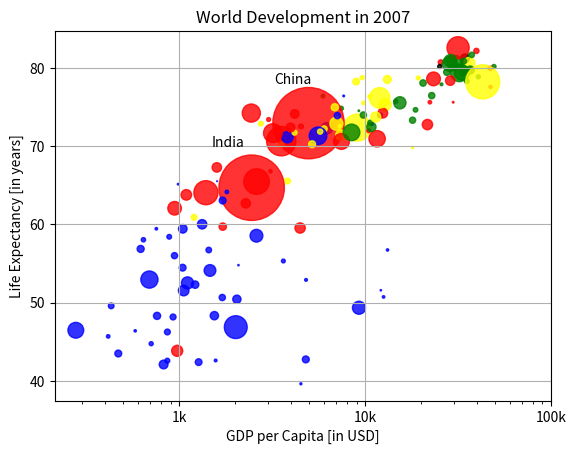

This chart was generated by the following Python code:
import matplotlib.pyplot as plt
import numpy as np

if __name__ == '__main__':
    gdp_cap = [974.5803384, 5937.029525999999, 6223.367465, 4797.231267, 12779.37964, 34435.367439999995, 36126.4927, 29796.04834, 1391.253792, 33692.60508, 1441.284873, 3822.137084, 7446.298803, 12569.85177, 9065.800825, 10680.79282, 1217.032994, 430.0706916, 1713.778686, 2042.09524, 36319.23501, 706.016537, 1704.063724, 13171.63885, 4959.114854, 7006.580419, 986.1478792, 277.5518587, 3632.557798, 9645.06142, 1544.750112, 14619.222719999998, 8948.102923, 22833.30851, 35278.41874, 2082.4815670000003, 6025.374752000001, 6873.262326000001, 5581.180998, 5728.353514, 12154.08975, 641.3695236000001, 690.8055759, 33207.0844, 30470.0167, 13206.48452, 752.7497265, 32170.37442, 1327.60891, 27538.41188, 5186.050003, 942.6542111, 579.2317429999999, 1201.637154, 3548.3308460000003, 39724.97867, 18008.94444, 36180.78919, 2452.210407, 3540.651564, 11605.71449, 4471.061906, 40675.99635, 25523.2771, 28569.7197, 7320.880262000001, 31656.06806, 4519.461171, 1463.249282, 1593.06548, 23348.139730000003, 47306.98978, 10461.05868, 1569.331442, 414.5073415, 12057.49928, 1044.770126, 759.3499101, 12451.6558, 1042.581557, 1803.151496, 10956.99112, 11977.57496, 3095.7722710000003, 9253.896111, 3820.17523, 823.6856205, 944.0, 4811.060429, 1091.359778, 36797.93332, 25185.00911, 2749.320965, 619.6768923999999, 2013.977305, 49357.19017, 22316.19287, 2605.94758, 9809.185636, 4172.838464, 7408.905561, 3190.481016, 15389.924680000002, 20509.64777, 19328.70901, 7670.122558, 10808.47561, 863.0884639000001, 1598.435089, 21654.83194, 1712.472136, 9786.534714, 862.5407561000001, 47143.17964, 18678.31435, 25768.25759, 926.1410683, 9269.657808, 28821.0637, 3970.095407, 2602.394995, 4513.480643, 33859.74835, 37506.41907, 4184.548089, 28718.27684, 1107.482182, 7458.396326999999, 882.9699437999999, 18008.50924, 7092.923025, 8458.276384, 1056.380121, 33203.26128, 42951.65309, 10611.46299, 11415.80569, 2441.576404, 3025.349798, 2280.769906, 1271.211593, 469.70929810000007]
    life_exp = [43.828, 76.423, 72.301, 42.731, 75.32, 81.235, 79.829, 75.635, 64.062, 79.441, 56.728, 65.554, 74.852, 50.728, 72.39, 73.005, 52.295, 49.58, 59.723, 50.43, 80.653, 44.74100000000001, 50.651, 78.553, 72.961, 72.889, 65.152, 46.462, 55.322, 78.782, 48.328, 75.748, 78.273, 76.486, 78.332, 54.791, 72.235, 74.994, 71.33800000000001, 71.878, 51.57899999999999, 58.04, 52.947, 79.313, 80.657, 56.735, 59.448, 79.406, 60.022, 79.483, 70.259, 56.007, 46.388000000000005, 60.916, 70.19800000000001, 82.208, 73.33800000000001, 81.757, 64.69800000000001, 70.65, 70.964, 59.545, 78.885, 80.745, 80.546, 72.567, 82.603, 72.535, 54.11, 67.297, 78.623, 77.58800000000001, 71.993, 42.592, 45.678, 73.952, 59.443000000000005, 48.303, 74.241, 54.467, 64.164, 72.801, 76.195, 66.803, 74.543, 71.164, 42.082, 62.069, 52.906000000000006, 63.785, 79.762, 80.204, 72.899, 56.867, 46.859, 80.196, 75.64, 65.483, 75.53699999999999, 71.752, 71.421, 71.688, 75.563, 78.098, 78.74600000000001, 76.442, 72.476, 46.242, 65.528, 72.777, 63.062, 74.002, 42.568000000000005, 79.972, 74.663, 77.926, 48.159, 49.339, 80.941, 72.396, 58.556, 39.613, 80.884, 81.70100000000001, 74.143, 78.4, 52.517, 70.616, 58.42, 69.819, 73.923, 71.777, 51.542, 79.425, 78.242, 76.384, 73.747, 74.249, 73.422, 62.698, 42.38399999999999, 43.487]
    pop = [31.889923, 3.600523, 33.333216, 12.420476, 40.301927, 20.434176, 8.199783, 0.708573, 150.448339, 10.392226, 8.078314, 9.119152, 4.552198, 1.639131, 190.010647, 7.322858, 14.326203, 8.390505, 14.131858, 17.696293, 33.390141, 4.369038, 10.238807, 16.284741, 1318.683096, 44.22755, 0.71096, 64.606759, 3.80061, 4.133884, 18.013409, 4.493312, 11.416987, 10.228744, 5.46812, 0.496374, 9.319622, 13.75568, 80.264543, 6.939688, 0.551201, 4.906585, 76.511887, 5.23846, 61.083916, 1.454867, 1.688359, 82.400996, 22.873338, 10.70629, 12.572928, 9.947814, 1.472041, 8.502814, 7.483763, 6.980412, 9.956108, 0.301931, 1110.396331, 223.547, 69.45357, 27.499638, 4.109086, 6.426679, 58.147733, 2.780132, 127.467972, 6.053193, 35.610177, 23.301725, 49.04479, 2.505559, 3.921278, 2.012649, 3.193942, 6.036914, 19.167654, 13.327079, 24.821286, 12.031795, 3.270065, 1.250882, 108.700891, 2.874127, 0.684736, 33.757175, 19.951656, 47.76198, 2.05508, 28.90179, 16.570613, 4.115771, 5.675356, 12.894865, 135.031164, 4.627926, 3.204897, 169.270617, 3.242173, 6.667147, 28.674757, 91.077287, 38.518241, 10.642836, 3.942491, 0.798094, 22.276056, 8.860588, 0.199579, 27.601038, 12.267493, 10.150265, 6.144562, 4.553009, 5.447502, 2.009245, 9.118773, 43.997828, 40.448191, 20.378239, 42.292929, 1.133066, 9.031088, 7.554661, 19.314747, 23.174294, 38.13964, 65.068149, 5.701579, 1.056608, 10.276158, 71.158647, 29.170398, 60.776238, 301.139947, 3.447496, 26.084662, 85.262356, 4.018332, 22.211743, 11.746035, 12.311143]
    colors = ['red', 'green', 'blue', 'blue', 'yellow', 'black', 'green', 'red', 'red', 'green', 'blue', 'yellow', 'green', 'blue', 'yellow', 'green', 'blue', 'blue', 'red', 'blue', 'yellow', 'blue', 'blue', 'yellow', 'red', 'yellow', 'blue', 'blue', 'blue', 'yellow', 'blue', 'green', 'yellow', 'green', 'green', 'blue', 'yellow', 'yellow', 'blue', 'yellow', 'blue', 'blue', 'blue', 'green', 'green', 'blue', 'blue', 'green', 'blue', 'green', 'yellow', 'blue', 'blue', 'yellow', 'yellow', 'red', 'green', 'green', 'red', 'red', 'red', 'red', 'green', 'red', 'green', 'yellow', 'red', 'red', 'blue', 'red', 'red', 'red', 'red', 'blue', 'blue', 'blue', 'blue', 'blue', 'red', 'blue', 'blue', 'blue', 'yellow', 'red', 'green', 'blue', 'blue', 'red', 'blue', 'red', 'green', 'black', 'yellow', 'blue', 'blue', 'green', 'red', 'red', 'yellow', 'yellow', 'yellow', 'red', 'green', 'green', 'yellow', 'blue', 'green', 'blue', 'blue', 'red', 'blue', 'green', 'blue', 'red', 'green', 'green', 'blue', 'blue', 'green', 'red', 'blue', 'blue', 'green', 'green', 'red', 'red', 'blue', 'red', 'blue', 'yellow', 'blue', 'green', 'blue', 'green', 'yellow', 'yellow', 'yellow', 'red', 'red', 'red', 'blue', 'blue']

    pop_np = np.array(pop)
    pop_np = pop_np * 2

    plt.scatter(gdp_cap, life_exp, s=pop_np, c=colors, alpha=0.8)
    plt.xscale("log")
    plt.xticks([1000, 10000, 100000], ["1k", "10k", "100k"])
    plt.xlabel("GDP per Capita [in USD]")
    plt.ylabel("Life Expectancy [in years]")
    plt.title("World Development in 2007")

    plt.grid(True)

    plt.text(1500, 70, "India")
    plt.text(3250, 78, "China")

    plt.show()

    # What can you say about the plot?

    # A. The countries in blue, corresponding to Africa, have both low life expectancy and a low GDP per capita.
